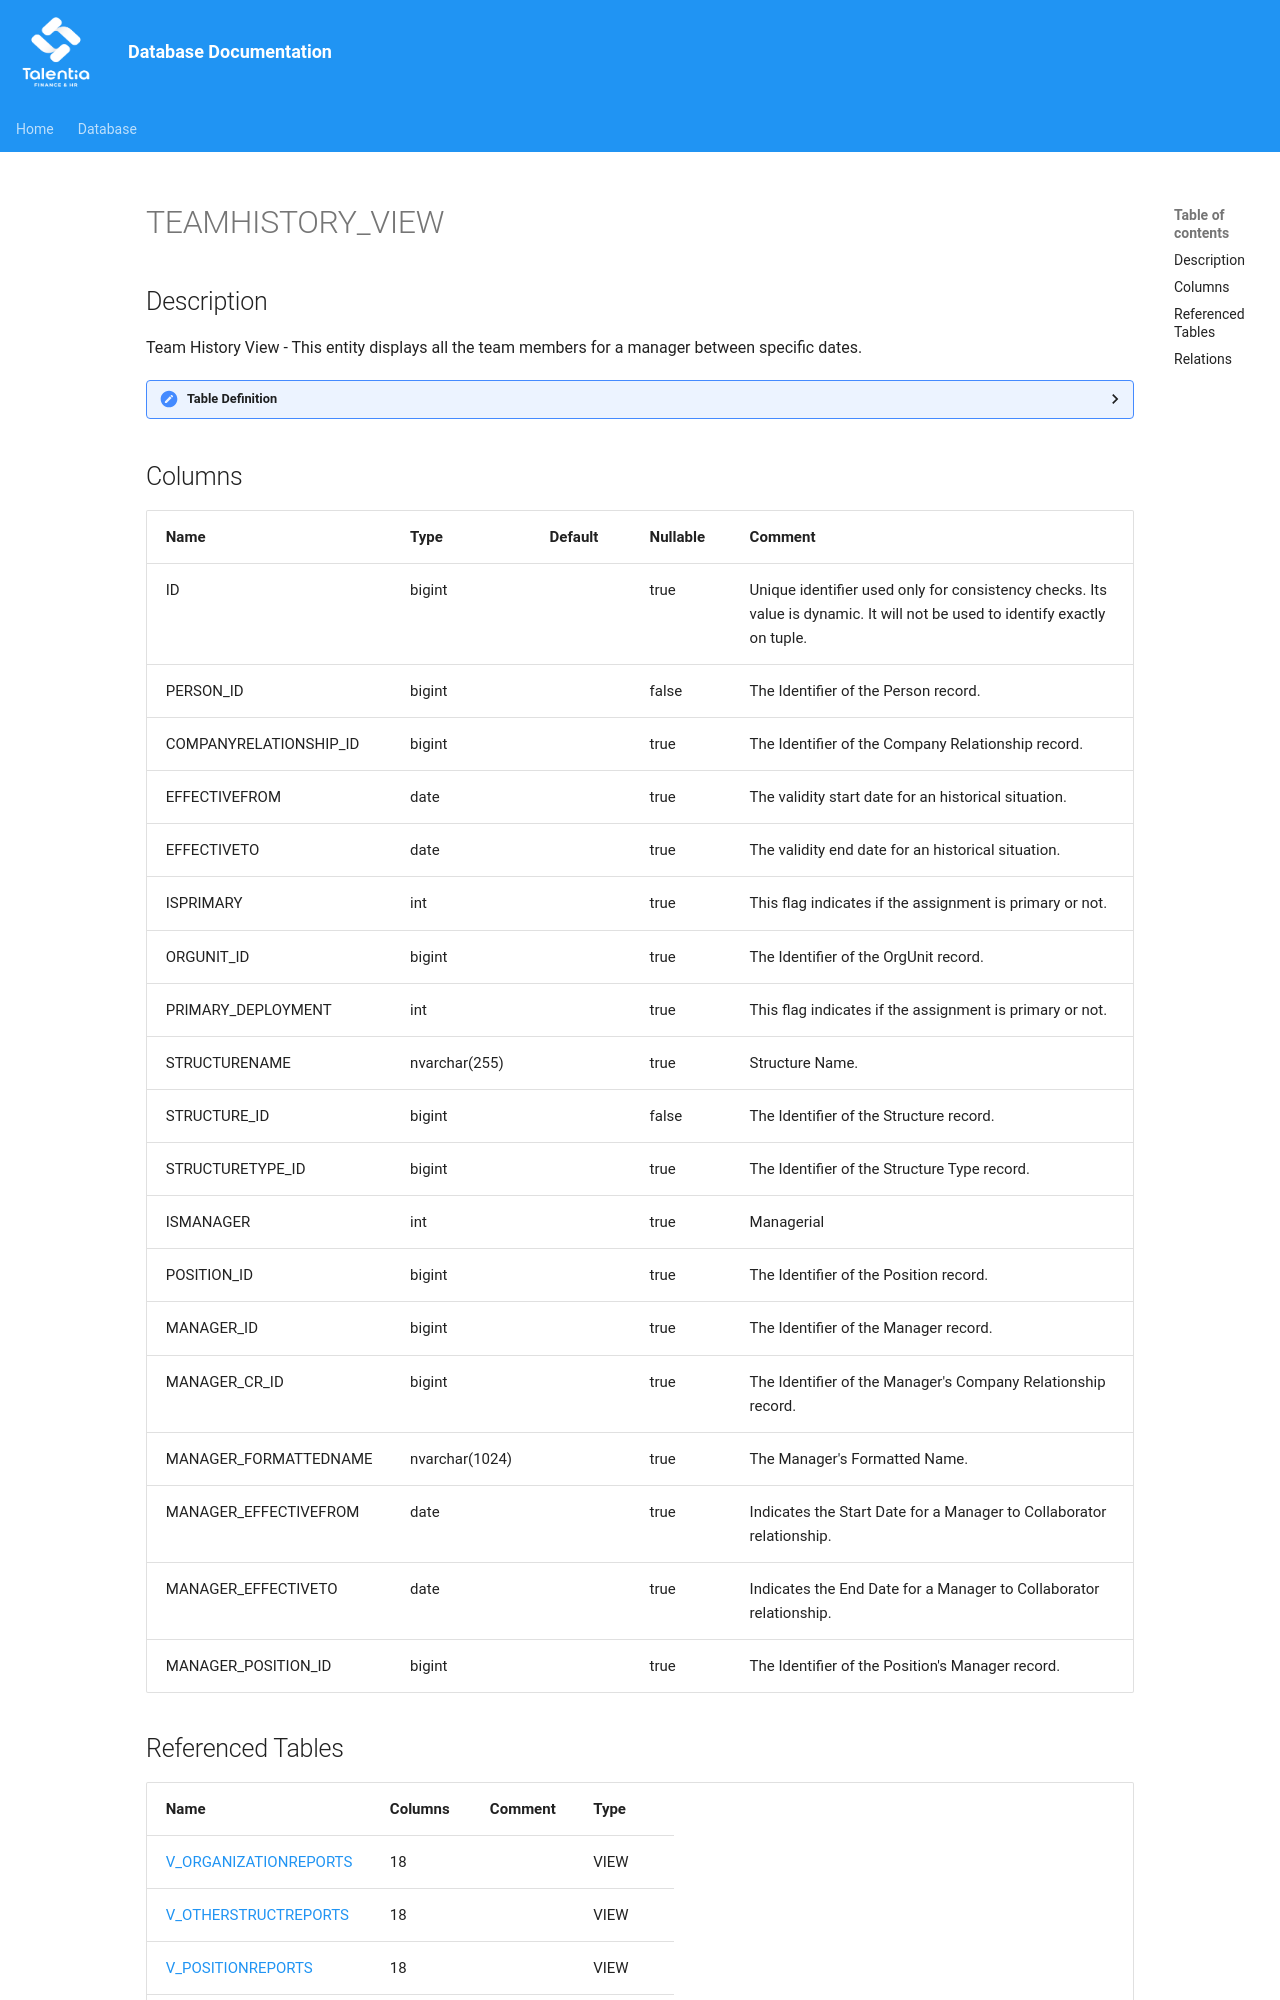

repository: giovanniporcelli/documentazione-db · page: schema/TEAMHISTORY_VIEW/index.html · generator: mkdocs

# TEAMHISTORY_VIEW

## Description

Team History View - This entity displays all the team members for a manager between specific dates.  


<details>
<summary><strong>Table Definition</strong></summary>

```sql
-- Talentia Software - All right reserved
-- Type: VIEW                     Name: TEAMHISTORY_VIEW
-- Date: 09-04-2026 07:27:59 (UTC)
-- 
-- ChangeLogId: 00000000-0000-0000-0000-000000000000
-- ChangeSetId: e540dbec-2d13-45ee-8eeb-7f69c2712c7c
-- Original file name: C:\repos\Talentia-Software\hcm-core/DB/ProductDB/EDM\Schema\Views\0050_TEAMHISTORY_VIEW.xml


CREATE VIEW [TEAMHISTORY_VIEW]
 AS 
( 
SELECT
    ROW_NUMBER() OVER (ORDER BY (SELECT NULL)) AS ID,
    *
FROM (
                  SELECT * FROM V_ORGANIZATIONREPORTS

                  UNION

                  SELECT * FROM V_OTHERSTRUCTREPORTS

                  UNION

                  SELECT * FROM V_POSITIONREPORTS

                  UNION

                  SELECT * FROM V_PERSONTOPERSON
                 ) THV
				  )

```

</details>
